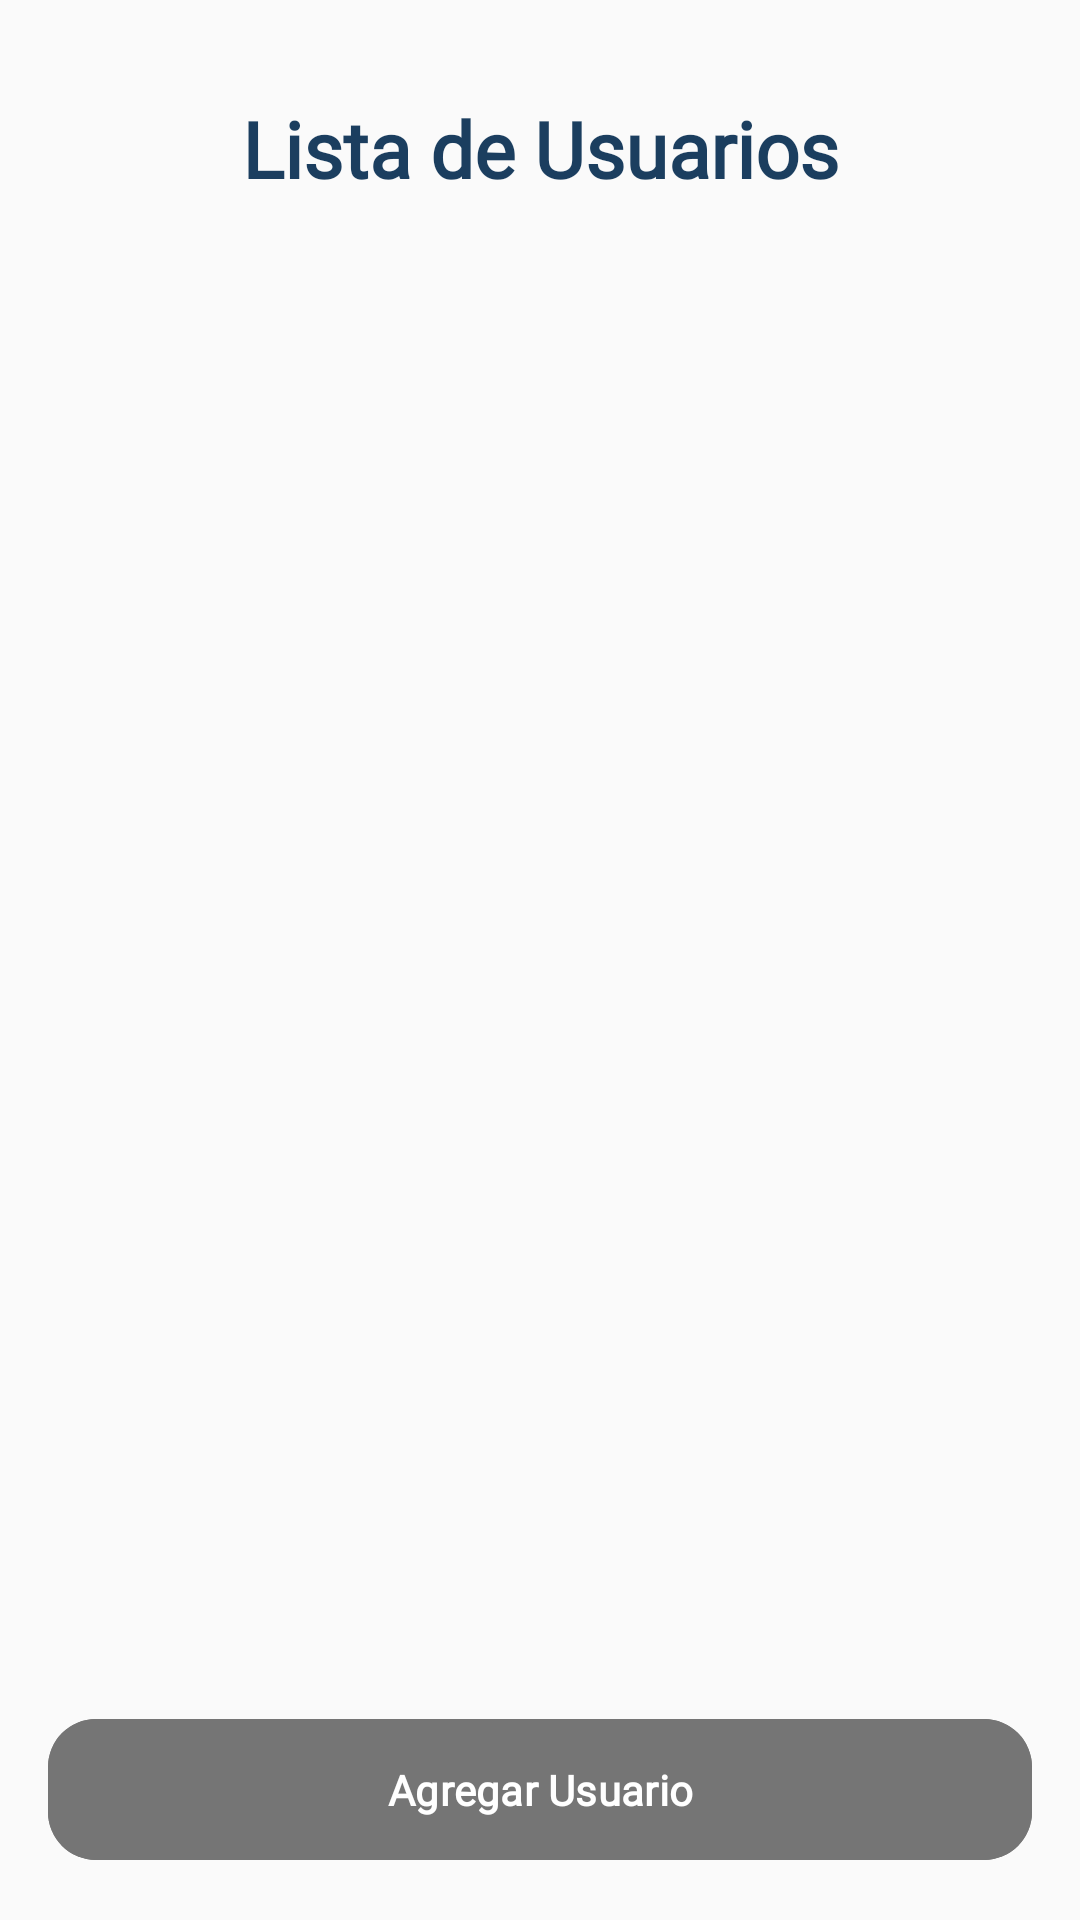

The Android layout XML behind this screen, and the referenced resources:
<!-- AndroidManifest.xml: application theme Theme.TA_avance -->
<!-- res/layout/activity_listar_usuario.xml -->
<?xml version="1.0" encoding="utf-8"?>
<androidx.constraintlayout.widget.ConstraintLayout
    xmlns:android="http://schemas.android.com/apk/res/android"
    xmlns:app="http://schemas.android.com/apk/res-auto"
    xmlns:tools="http://schemas.android.com/tools"
    android:id="@+id/gestionBarberoLayout"
    android:layout_width="match_parent"
    android:layout_height="match_parent"
    android:background="@color/barber_white_off"
    tools:context=".actividades.ListarUsuarioActivity">

    
    <TextView
        android:id="@+id/tituloListarUsuario"
        android:layout_width="wrap_content"
        android:layout_height="wrap_content"
        android:text="Lista de Usuarios"
        android:textSize="26sp"
        android:textStyle="bold"
        android:fontFamily="@font/oswald_bold"
        android:textColor="@color/barber_blue_navy"
        app:layout_constraintTop_toTopOf="parent"
        app:layout_constraintStart_toStartOf="parent"
        app:layout_constraintEnd_toEndOf="parent"
        android:layout_marginTop="32dp" />

    
    <androidx.recyclerview.widget.RecyclerView
        android:id="@+id/recyclerViewUsuarios"
        android:layout_width="0dp"
        android:layout_height="0dp"
        android:layout_marginTop="16dp"
        android:layout_marginBottom="16dp"
        app:layout_constraintTop_toBottomOf="@id/tituloListarUsuario"
        app:layout_constraintBottom_toTopOf="@id/btnAgregarUsuario"
        app:layout_constraintStart_toStartOf="parent"
        app:layout_constraintEnd_toEndOf="parent"
        android:paddingHorizontal="16dp" />

    
    <com.google.android.material.button.MaterialButton
        android:id="@+id/btnAgregarUsuario"
        android:layout_width="0dp"
        android:layout_height="55dp"
        android:text="Agregar Usuario"
        android:textColor="@color/white"
        android:textStyle="bold"
        android:fontFamily="@font/oswald_bold"
        android:backgroundTint="@color/barber_gray"
        app:cornerRadius="16dp"
        app:layout_constraintBottom_toBottomOf="parent"
        app:layout_constraintStart_toStartOf="parent"
        app:layout_constraintEnd_toEndOf="parent"
        android:layout_margin="16dp" />

</androidx.constraintlayout.widget.ConstraintLayout>
<!-- resources referenced by this layout -->
<resources>
  <color name="barber_blue_navy">#1B3E5F</color>
  <color name="barber_gray">#757575</color>
  <color name="barber_white_off">#FAFAFA</color>
  <color name="white">#FFFFFFFF</color>
  <style name="Theme.TA_avance" parent="Base.Theme.TA_avance" />
  <style name="Base.Theme.TA_avance" parent="Theme.Material3.DayNight.NoActionBar">
          
          
      </style>
</resources>
